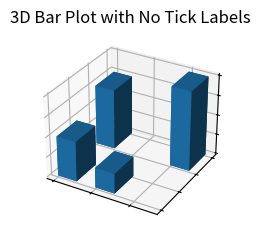

The matplotlib source for this figure:
# 3d_plot001.py
# 3D bar plot with no tick labels
# Source: https://matplotlib.org/stable/gallery/mplot3d/bar3d.html
import matplotlib.pyplot as plt
import numpy as np

# Set the style
# Uncomment the next line to use a specific style       
plt.style.use('_mpl-gallery')

# Make data
x = [1, 1, 2, 3]
y = [1, 2, 1, 2]
z = [0, 0, 0, 0]
# Define the width, depth, and height of the bars
dx = np.ones_like(x)*0.5 # Width of the bars
#np.ones_like returns an array of ones with the same shape as x
dy = np.ones_like(x)*0.5
dz = [2, 3, 1, 4]

# Plot
# Create a 3D subplot 
# the subplot is defined with a projection of '3d'
# fig is the figure object and ax is the axes object
fig, ax = plt.subplots(subplot_kw={"projection": "3d"})
ax.bar3d(x, y, z, dx, dy, dz)

# Set the title
ax.set_title('3D Bar Plot with No Tick Labels')
ax.set(xticklabels=[],
       yticklabels=[],
       zticklabels=[])

# Show the plot
plt.tight_layout()   
plt.show()